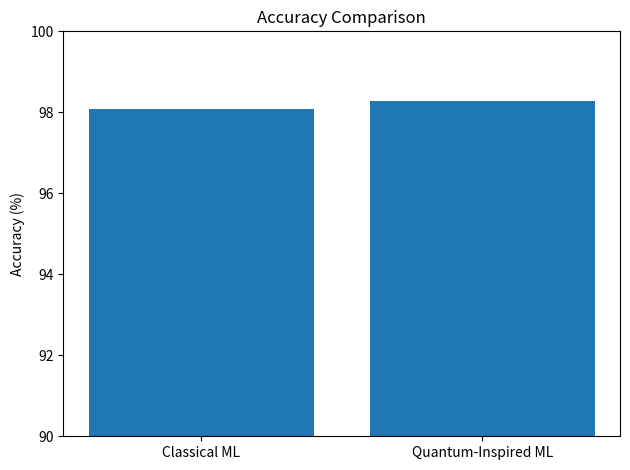
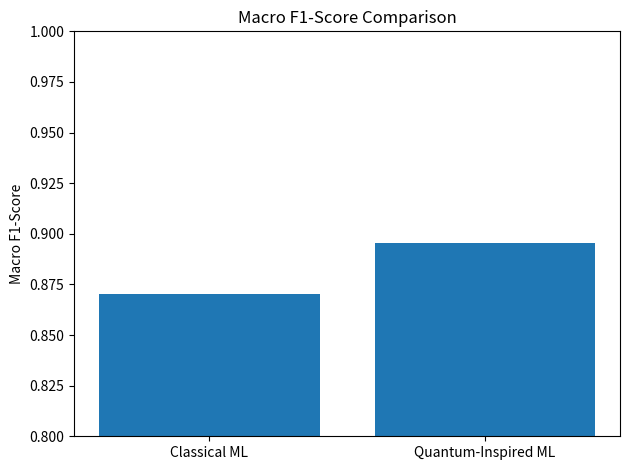
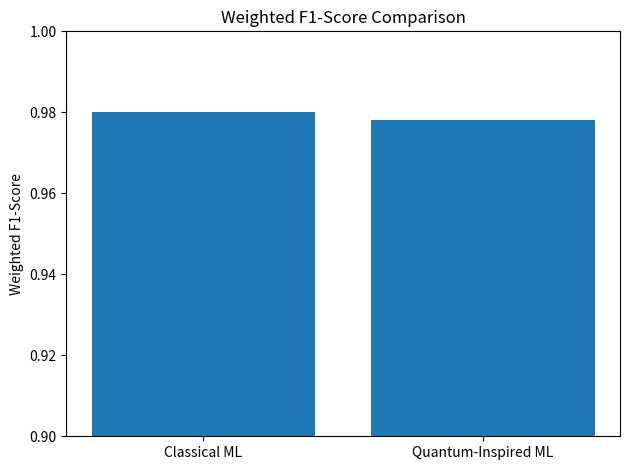
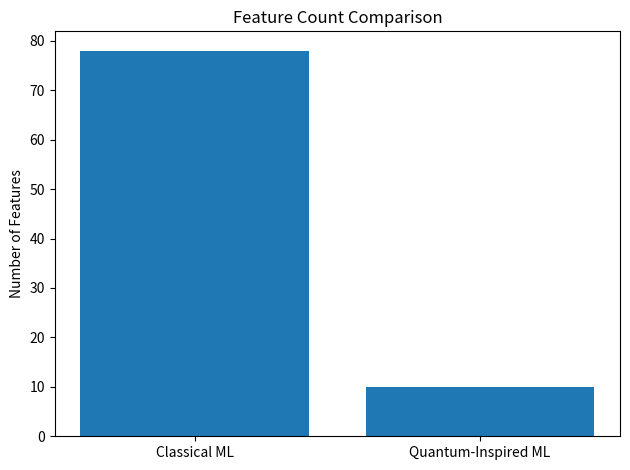

Here is the Python script that generated these plots, in order:
import matplotlib.pyplot as plt
import os


# ==========================================
# CREATE RESULTS FOLDER
# ==========================================

os.makedirs("results", exist_ok=True)


# ==========================================
# MODEL VALUES
# ==========================================

models = [
    "Classical ML",
    "Quantum-Inspired ML"
]

accuracy = [
    98.0877,
    98.2708
]

macro_f1 = [
    0.8702,
    0.8957
]

weighted_f1 = [
    0.9801,
    0.9780
]

features = [
    78,
    10
]


# ==========================================
# 1. ACCURACY GRAPH
# ==========================================

plt.figure()

plt.bar(models, accuracy)

plt.title("Accuracy Comparison")

plt.ylabel("Accuracy (%)")

plt.ylim(90, 100)

plt.tight_layout()

plt.savefig(
    "results/multiclass_accuracy_comparison.png"
)

plt.close()


# ==========================================
# 2. MACRO F1 GRAPH
# ==========================================

plt.figure()

plt.bar(models, macro_f1)

plt.title("Macro F1-Score Comparison")

plt.ylabel("Macro F1-Score")

plt.ylim(0.8, 1.0)

plt.tight_layout()

plt.savefig(
    "results/multiclass_macro_f1_comparison.png"
)

plt.close()


# ==========================================
# 3. WEIGHTED F1 GRAPH
# ==========================================

plt.figure()

plt.bar(models, weighted_f1)

plt.title("Weighted F1-Score Comparison")

plt.ylabel("Weighted F1-Score")

plt.ylim(0.9, 1.0)

plt.tight_layout()

plt.savefig(
    "results/multiclass_weighted_f1_comparison.png"
)

plt.close()


# ==========================================
# 4. FEATURE COUNT GRAPH
# ==========================================

plt.figure()

plt.bar(models, features)

plt.title("Feature Count Comparison")

plt.ylabel("Number of Features")

plt.tight_layout()

plt.savefig(
    "results/multiclass_feature_comparison.png"
)

plt.close()


# ==========================================
# COMPLETION MESSAGE
# ==========================================

print("\n===================================")
print("GRAPHS CREATED SUCCESSFULLY")
print("===================================")

print("\nCreated files:")

print(
    "1. results/multiclass_accuracy_comparison.png"
)

print(
    "2. results/multiclass_macro_f1_comparison.png"
)

print(
    "3. results/multiclass_weighted_f1_comparison.png"
)

print(
    "4. results/multiclass_feature_comparison.png"
)

print("\nStep 45 completed successfully!")
